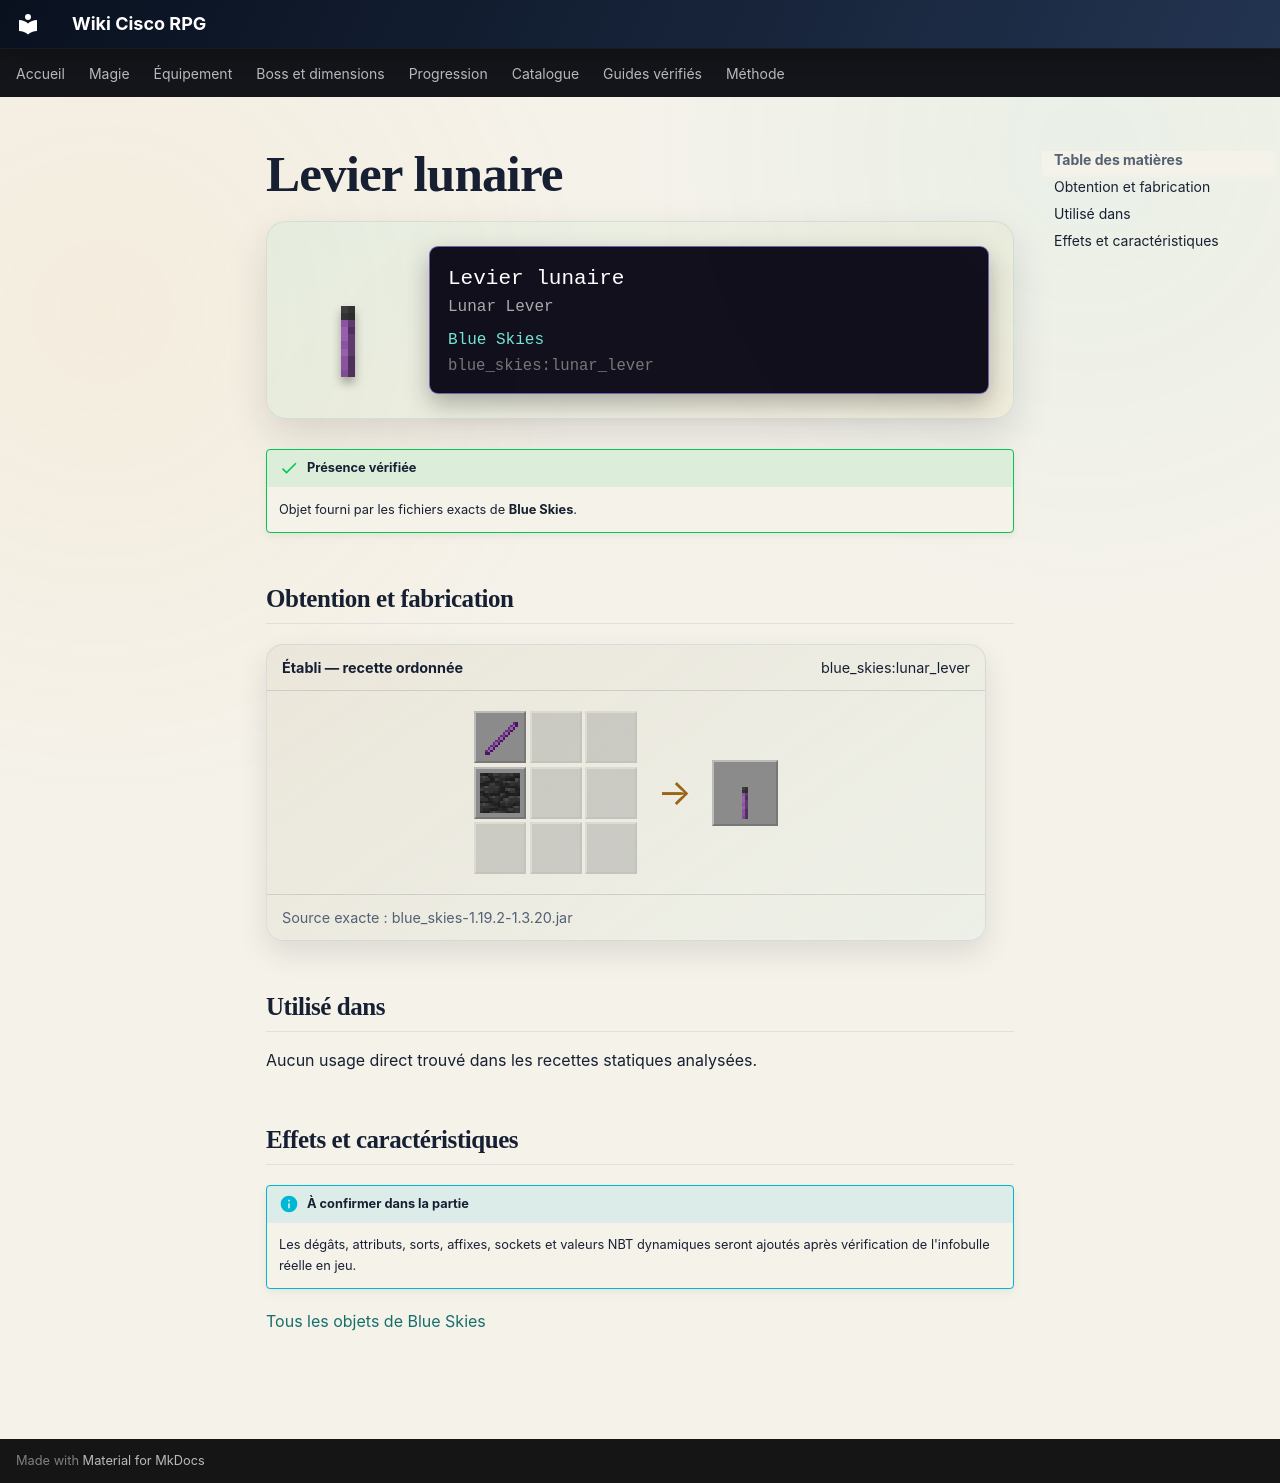

repository: Kloups-Dev/wiki-cisco-rpg · page: catalogue/objets/blue_skies/lunar_lever/index.html · generator: mkdocs

# Levier lunaire

<div class="mc-item-showcase">
<img class="mc-item-icon" src="../../../../assets/generated/items/blue_skies/lunar_lever.png" alt="Levier lunaire">
<div class="mc-tooltip-card">
<div class="mc-tooltip-card__name">Levier lunaire</div>
<div class="mc-tooltip-card__alias">Lunar Lever</div>
<div class="mc-tooltip-card__mod">Blue Skies</div>
<div class="mc-tooltip-card__id">blue_skies:lunar_lever</div>
</div>
</div>

!!! success "Présence vérifiée"
    Objet fourni par les fichiers exacts de **Blue Skies**.

## Obtention et fabrication

<div class="jei-recipe"><div class="jei-recipe__head"><strong>Établi — recette ordonnée</strong><span>blue_skies:lunar_lever</span></div><div class="jei-recipe__body"><div class="jei-grid"><a class="jei-slot" href="../../../../catalogue/objets/blue_skies/lunar_stick/" title="Bâton lunaire (blue_skies:lunar_stick)"><img src="../../../../assets/generated/items/blue_skies/lunar_stick.png" alt="" loading="lazy"></a><span class="jei-slot jei-slot--empty"></span><span class="jei-slot jei-slot--empty"></span><a class="jei-slot" href="../../../../catalogue/objets/blue_skies/lunar_cobblestone/" title="Pierres lunaires (blue_skies:lunar_cobblestone)"><img src="../../../../assets/generated/items/blue_skies/lunar_cobblestone.png" alt="" loading="lazy"></a><span class="jei-slot jei-slot--empty"></span><span class="jei-slot jei-slot--empty"></span><span class="jei-slot jei-slot--empty"></span><span class="jei-slot jei-slot--empty"></span><span class="jei-slot jei-slot--empty"></span></div><span class="jei-arrow">→</span><span class="jei-slot jei-slot--result"><img src="../../../../assets/generated/items/blue_skies/lunar_lever.png" alt=""></span></div><div class="jei-recipe__source">Source exacte : blue_skies-1.19.2-1.3.20.jar</div></div>

## Utilisé dans

Aucun usage direct trouvé dans les recettes statiques analysées.

## Effets et caractéristiques

!!! info "À confirmer dans la partie"
    Les dégâts, attributs, sorts, affixes, sockets et valeurs NBT dynamiques seront ajoutés après vérification de l'infobulle réelle en jeu.

[Tous les objets de Blue Skies](../../../contenu/blue-skies.md)
